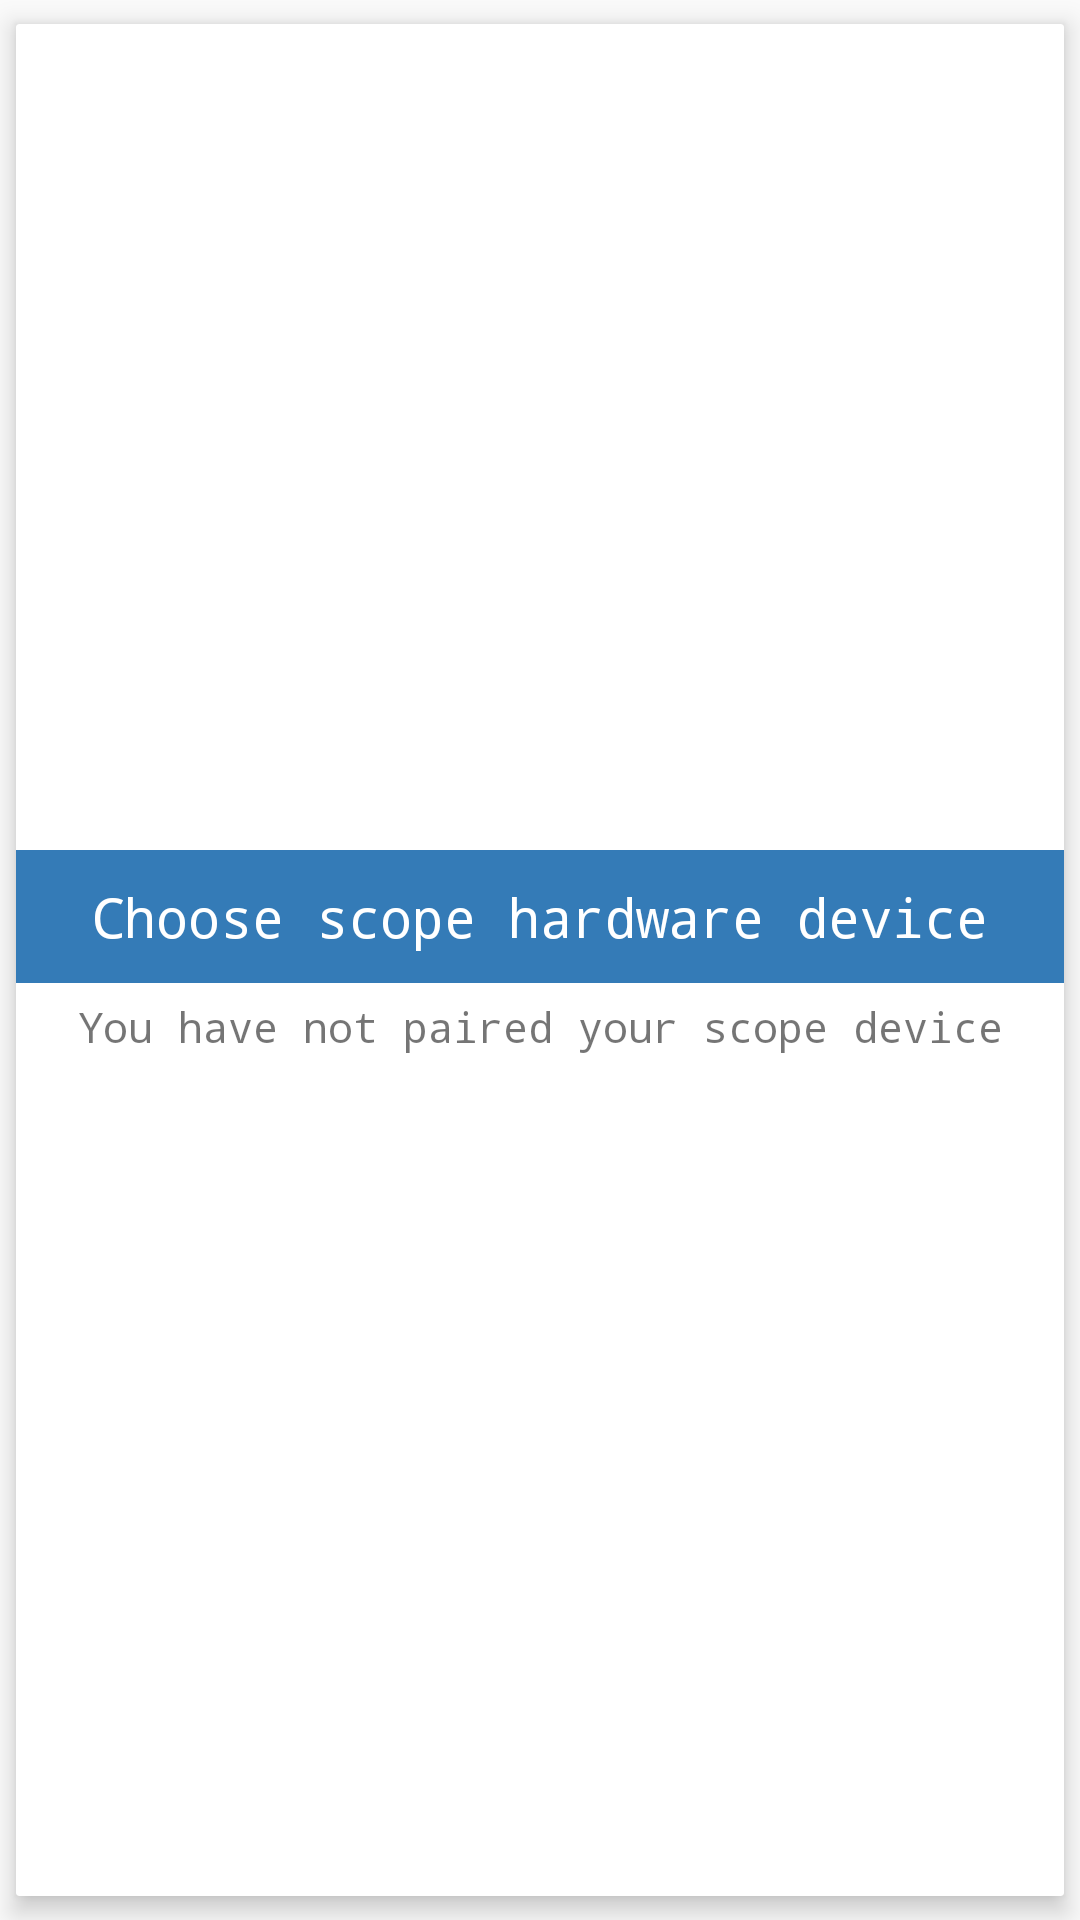

Reconstruct the res/layout file that produces this screen, plus the resources it refers to.
<!-- AndroidManifest.xml: application theme AppTheme -->
<!-- res/layout/devices_dialog.xml -->
<?xml version="1.0" encoding="utf-8"?>
<androidx.cardview.widget.CardView xmlns:android="http://schemas.android.com/apk/res/android"
    xmlns:app="http://schemas.android.com/apk/res-auto"
    xmlns:tools="http://schemas.android.com/tools"
    android:layout_width="match_parent"
    android:layout_height="wrap_content"
    android:orientation="vertical"
    app:cardCornerRadius="1dp"
    app:cardElevation="5dp"
    app:cardUseCompatPadding="true">

    <LinearLayout
        android:layout_width="match_parent"
        android:layout_height="match_parent"
        android:gravity="center"
        android:orientation="vertical">

        <TextView
            android:layout_width="match_parent"
            android:layout_height="wrap_content"
            android:background="@color/bootStrapPrimary"
            android:padding="10dp"
            android:text="Choose scope hardware device"
            android:textAlignment="center"
            android:textColor="@color/colorWhite"
            android:textSize="18sp"
            android:typeface="monospace" />

        <FrameLayout
            android:layout_width="match_parent"
            android:layout_height="wrap_content"
            android:padding="5dp">

            <TextView
                android:id="@+id/noPairedDevicesTV"
                android:layout_width="match_parent"
                android:layout_height="wrap_content"
                android:gravity="center_horizontal"
                android:text="You have not paired your scope device"
                android:typeface="monospace" />

            <androidx.recyclerview.widget.RecyclerView
                android:id="@+id/pairedDevicesRecyclerView"
                android:layout_width="match_parent"
                android:layout_height="match_parent"
                android:scrollbars="vertical"
                tools:fadeScrollbars="false" />

        </FrameLayout>

    </LinearLayout>

</androidx.cardview.widget.CardView>
<!-- resources referenced by this layout -->
<resources>
  <color name="bootStrapPrimary">#347bb7</color>
  <color name="colorWhite">#ffffff</color>
  <style name="AppTheme" parent="Theme.AppCompat.Light.NoActionBar">
          
          <item name="colorPrimary">@color/colorPrimary</item>
          <item name="colorPrimaryDark">@color/colorPrimary</item>
          <item name="colorAccent">@color/colorAccent</item>
          <item name="android:navigationBarColor">@color/colorPrimary</item>
      </style>
  <color name="colorPrimary">#008577</color>
  <color name="colorAccent">#347bb7</color>
</resources>
